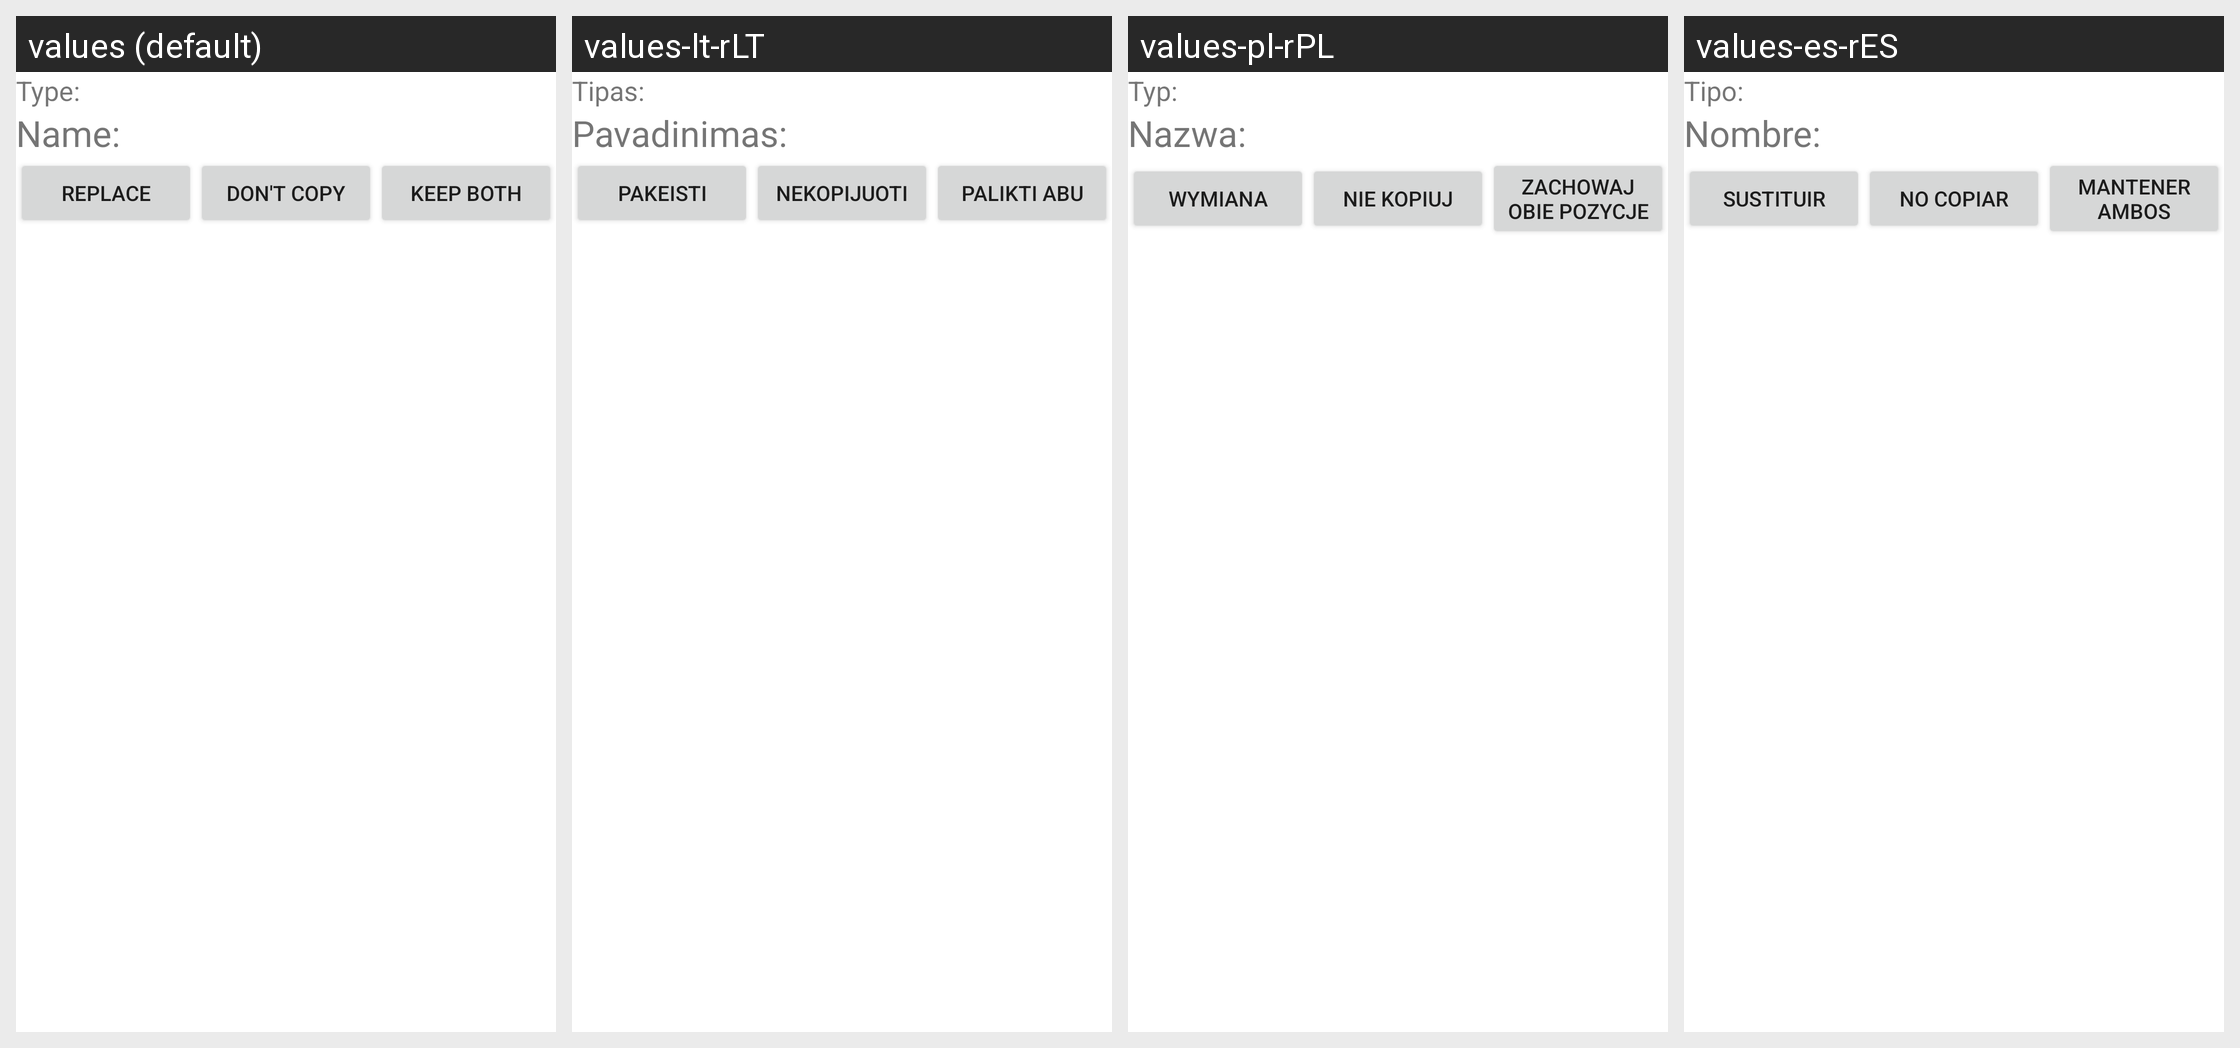

Here is an Android app screen in its default locale and in the app's own translations. Write out the translated-string differences for the strings that appear on this screen.
Android screen res/layout/conflict_resolution.xml rendered under 4 locales, left to right: values (default), values-lt-rLT, values-pl-rPL, values-es-rES. Device: Nexus 5 (rendered at 1080×1920; each locale shown at half size, 540×960, under a caption strip naming it); theme AppTheme.
Other locales in the repository, not shown: values-ar-rSA, values-bg-rBG, values-cs-rCZ, values-da-rDK, values-de, values-de-rDE, values-el-rGR, values-es-rUS, values-et-rEE, values-fi-rFI, values-fr, values-fr-rFR, values-hr-rHR, values-hu-rHU, values-it-rIT, values-ja-rJP, values-lv-rLV, values-nb-rNO, values-nl-rNL, values-pt-rBR, values-pt-rPT, values-ro-rRO, values-ru-rRU, values-sk-rSK, values-sl-rSI, values-sr-rCS, values-sv-rSE, values-th-rTH, values-tr-rTR, values-zh-rCN.
Strings drawn on this screen, with the default value and each locale's value (text and hints the layout hard-codes, and strings that could not be matched under every locale, appear in the picture but are not listed):

type
  values: Type:
  values-lt-rLT: Tipas:
  values-pl-rPL: Typ:
  values-es-rES: Tipo:

name
  values: Name:
  values-lt-rLT: Pavadinimas:
  values-pl-rPL: Nazwa:
  values-es-rES: Nombre:

copy_and_replace
  values: Replace
  values-lt-rLT: Pakeisti
  values-pl-rPL: Wymiana
  values-es-rES: Sustituir

dont_copy
  values: Don't Copy
  values-lt-rLT: Nekopijuoti
  values-pl-rPL: Nie kopiuj
  values-es-rES: No copiar

keep_both
  values: Keep Both
  values-lt-rLT: Palikti abu
  values-pl-rPL: Zachowaj obie pozycje
  values-es-rES: Mantener ambos
